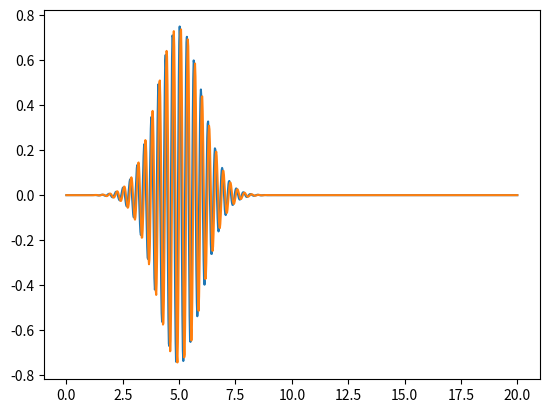

Generate this figure with matplotlib:
import numpy as np
from matplotlib import pyplot as plt
import scipy.integrate

#constants
hbar, m = 1, 1
k0, L = 20, 20
Nx = 1000 # number of x-values
dx = L / (Nx - 1)
sigmax = 1
x0 = 5

#Find values 
dt = 0.01
E = (hbar * k0) ** 2 / 2 / m
omega = E / hbar


def psi_I(x, t):
    return np.exp(-(x - x0)**2 / (2 * sigmax**2)) * np.sin(k0 * x - omega * t)
                  
def psi_R(x,t):
    return np.exp(-(x - x0)**2 / (2 * sigmax **2)) * np.cos(k0 * x - omega * t)

x = np.linspace(0, L, Nx)
psi_I_init = psi_I(x, 0)
psi_R_init = psi_R(x, 0)

C_0 = np.trapz(psi_I(x, 0)**2 + psi_R(x, 0)**2, dx = dx)
psi_R_init = psi_R(x, 0) / np.sqrt(C_0)

C_1 = np.trapz(psi_R(x, dt/ 2)**2 + psi_R(x, dt / 2)**2, dx = dx)
psi_I_init = psi_R(x, dt/2) / np.sqrt(C_1)

print(C_0, C_1)

plt.plot(x, psi_R_init)

plt.show()
plt.plot(x, psi_I_init)
plt.show()

